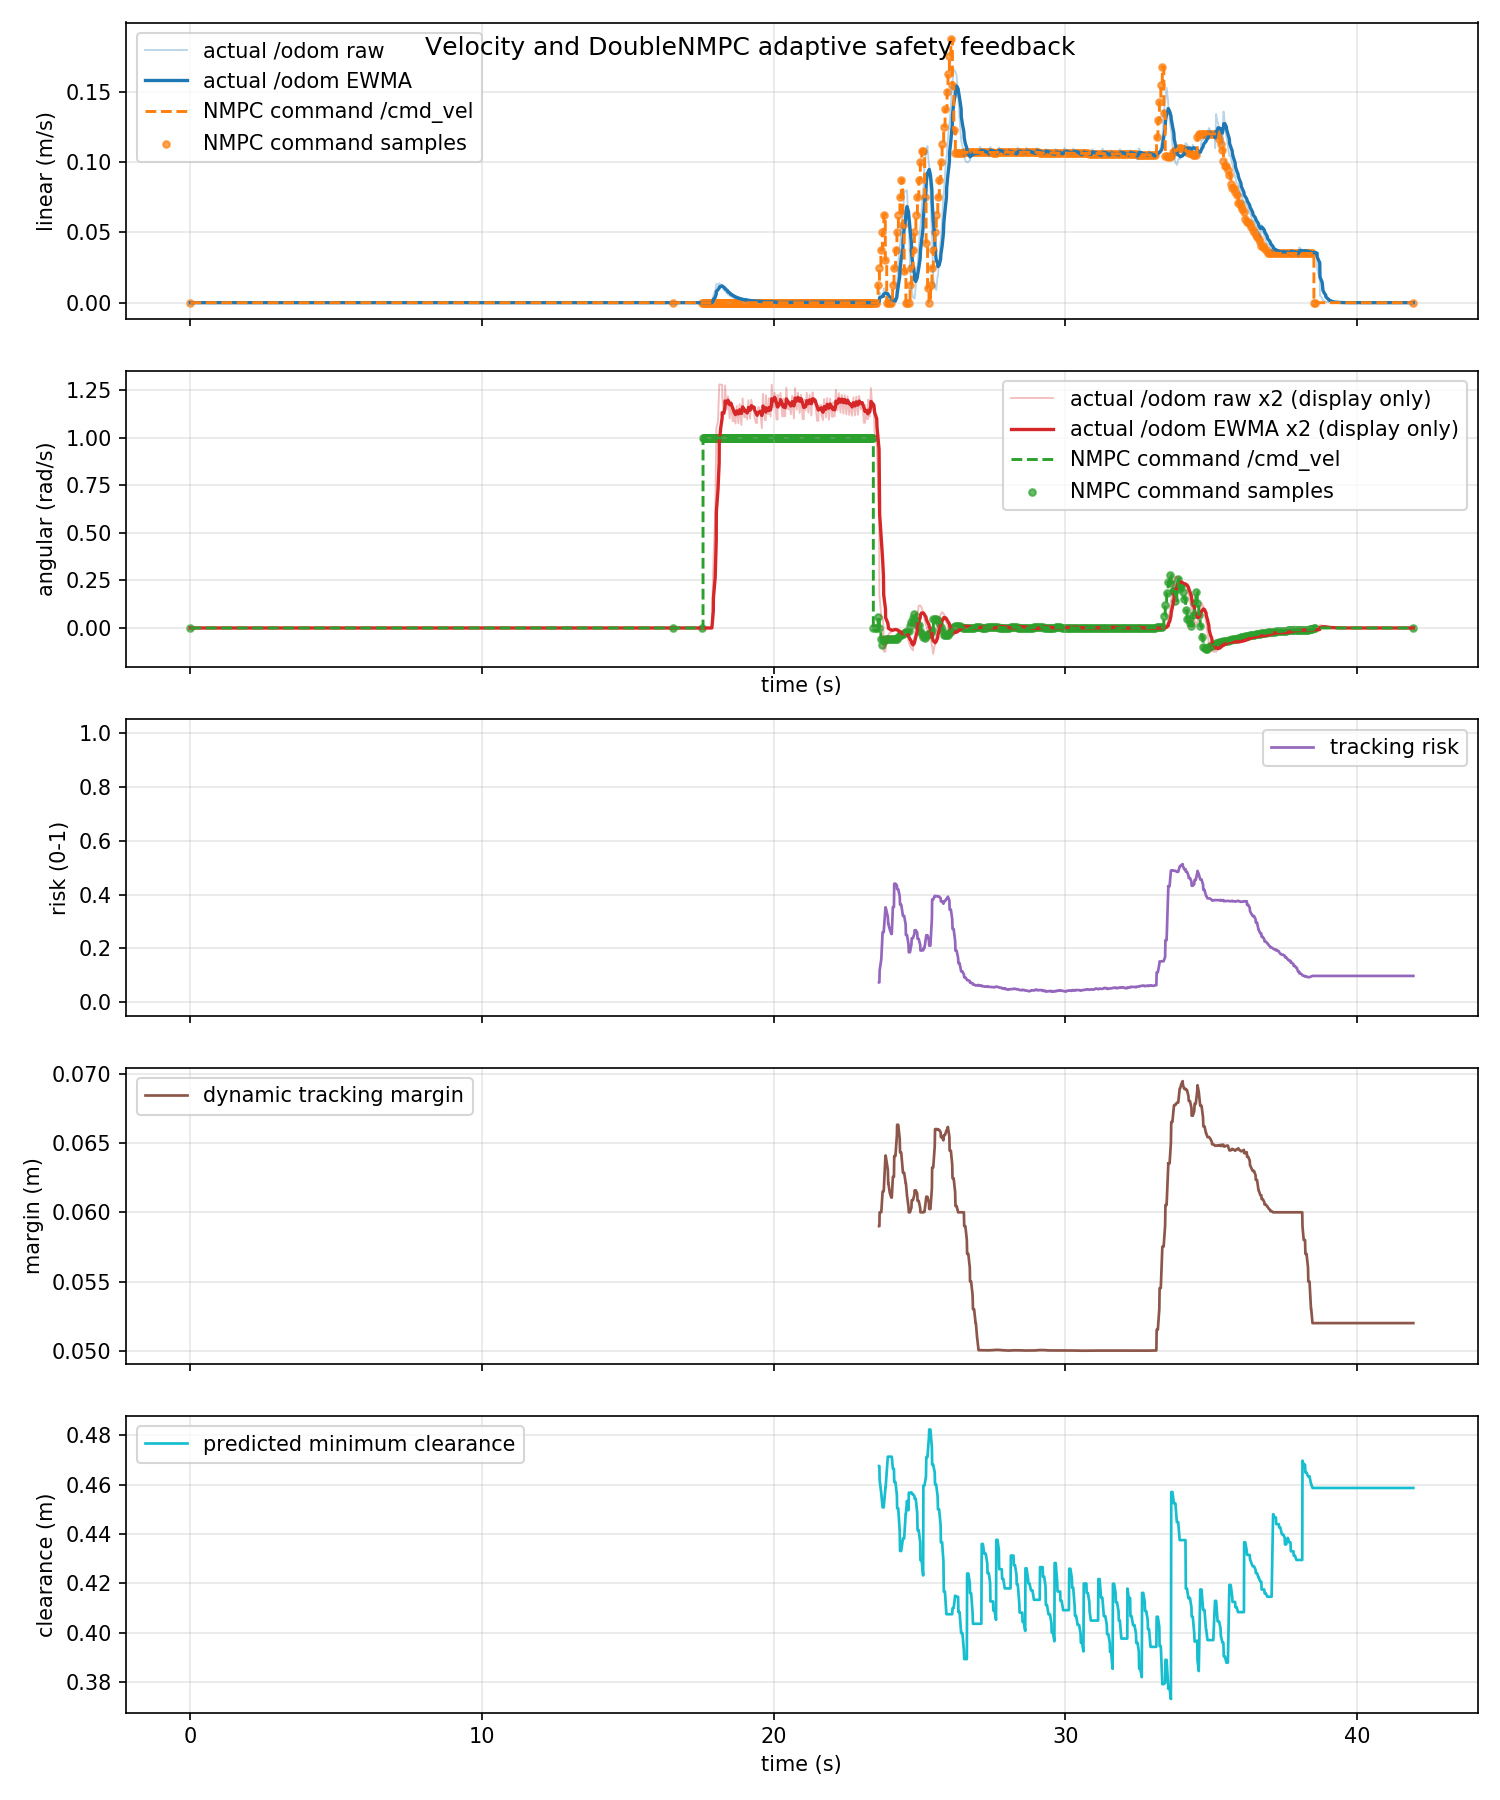

The table this chart was drawn from, first rows:
time_s, actual_linear_mps, actual_angular_radps, command_linear_mps, command_angular_radps, command_linear_abs_mps, command_angular_abs_radps, tracking_risk, dynamic_safe_margin_m, predicted_min_clearance_m
0.0, 0.0, 0.0, 0.0, 0.0, 0.0, 0.0, nan, nan, nan
0.03158, 0.0, 0.0, 0.0, 0.0, 0.0, 0.0, nan, nan, nan
0.0352, 0.0, 0.0, 0.0, 0.0, 0.0, 0.0, nan, nan, nan
0.07415, 0.0, 0.0, 0.0, 0.0, 0.0, 0.0, nan, nan, nan
0.1321, 0.0, 0.0, 0.0, 0.0, 0.0, 0.0, nan, nan, nan
0.1352, 0.0, 0.0, 0.0, 0.0, 0.0, 0.0, nan, nan, nan
0.1915, 0.0, 0.0, 0.0, 0.0, 0.0, 0.0, nan, nan, nan
0.2213, 0.0, 0.0, 0.0, 0.0, 0.0, 0.0, nan, nan, nan
0.2353, 0.0, 0.0, 0.0, 0.0, 0.0, 0.0, nan, nan, nan
0.288, 0.0, 0.0, 0.0, 0.0, 0.0, 0.0, nan, nan, nan
0.336, 0.0, 0.0, 0.0, 0.0, 0.0, 0.0, nan, nan, nan
0.3381, 0.0, 0.0, 0.0, 0.0, 0.0, 0.0, nan, nan, nan
0.3735, 0.0, 0.0, 0.0, 0.0, 0.0, 0.0, nan, nan, nan
0.4318, 0.0, 0.0, 0.0, 0.0, 0.0, 0.0, nan, nan, nan
0.4352, 0.0, 0.0, 0.0, 0.0, 0.0, 0.0, nan, nan, nan
0.4844, 0.0, 0.0, 0.0, 0.0, 0.0, 0.0, nan, nan, nan
0.5221, 0.0, 0.0, 0.0, 0.0, 0.0, 0.0, nan, nan, nan
0.5353, 0.0, 0.0, 0.0, 0.0, 0.0, 0.0, nan, nan, nan
0.5763, 0.0, 0.0, 0.0, 0.0, 0.0, 0.0, nan, nan, nan
0.6356, 0.0, 0.0, 0.0, 0.0, 0.0, 0.0, nan, nan, nan
0.6597, 0.0, 0.0, 0.0, 0.0, 0.0, 0.0, nan, nan, nan
0.6747, 0.0, 0.0, 0.0, 0.0, 0.0, 0.0, nan, nan, nan
0.7353, 0.0, 0.0, 0.0, 0.0, 0.0, 0.0, nan, nan, nan
0.7364, 0.0, 0.0, 0.0, 0.0, 0.0, 0.0, nan, nan, nan
0.8081, 0.0, 0.0, 0.0, 0.0, 0.0, 0.0, nan, nan, nan
0.8238, 0.0, 0.0, 0.0, 0.0, 0.0, 0.0, nan, nan, nan
0.8353, 0.0, 0.0, 0.0, 0.0, 0.0, 0.0, nan, nan, nan
0.8836, 0.0, 0.0, 0.0, 0.0, 0.0, 0.0, nan, nan, nan
0.9353, 0.0, 0.0, 0.0, 0.0, 0.0, 0.0, nan, nan, nan
0.9595, 0.0, 0.0, 0.0, 0.0, 0.0, 0.0, nan, nan, nan
0.9754, 0.0, 0.0, 0.0, 0.0, 0.0, 0.0, nan, nan, nan
1.036, 0.0, 0.0, 0.0, 0.0, 0.0, 0.0, nan, nan, nan
1.032, 0.0, 0.0, 0.0, 0.0, 0.0, 0.0, nan, nan, nan
1.108, 0.0, 0.0, 0.0, 0.0, 0.0, 0.0, nan, nan, nan
1.123, 0.0, 0.0, 0.0, 0.0, 0.0, 0.0, nan, nan, nan
1.135, 0.0, 0.0, 0.0, 0.0, 0.0, 0.0, nan, nan, nan
1.18, 0.0, 0.0, 0.0, 0.0, 0.0, 0.0, nan, nan, nan
1.235, 0.0, 0.0, 0.0, 0.0, 0.0, 0.0, nan, nan, nan
1.244, 0.0, 0.0, 0.0, 0.0, 0.0, 0.0, nan, nan, nan
1.272, 0.0, 0.0, 0.0, 0.0, 0.0, 0.0, nan, nan, nan
1.327, 0.0, 0.0, 0.0, 0.0, 0.0, 0.0, nan, nan, nan
1.335, 0.0, 0.0, 0.0, 0.0, 0.0, 0.0, nan, nan, nan
1.396, 0.0, 0.0, 0.0, 0.0, 0.0, 0.0, nan, nan, nan
1.435, 0.0, 0.0, 0.0, 0.0, 0.0, 0.0, nan, nan, nan
1.44, 0.0, 0.0, 0.0, 0.0, 0.0, 0.0, nan, nan, nan
1.476, 0.0, 0.0, 0.0, 0.0, 0.0, 0.0, nan, nan, nan
1.535, 0.0, 0.0, 0.0, 0.0, 0.0, 0.0, nan, nan, nan
1.536, 0.0, 0.0, 0.0, 0.0, 0.0, 0.0, nan, nan, nan
1.608, 0.0, 0.0, 0.0, 0.0, 0.0, 0.0, nan, nan, nan
1.623, 0.0, 0.0, 0.0, 0.0, 0.0, 0.0, nan, nan, nan
1.635, 0.0, 0.0, 0.0, 0.0, 0.0, 0.0, nan, nan, nan
1.683, 0.0, 0.0, 0.0, 0.0, 0.0, 0.0, nan, nan, nan
1.735, 0.0, 0.0, 0.0, 0.0, 0.0, 0.0, nan, nan, nan
1.739, 0.0, 0.0, 0.0, 0.0, 0.0, 0.0, nan, nan, nan
1.785, 0.0, 0.0, 0.0, 0.0, 0.0, 0.0, nan, nan, nan
1.822, 0.0, 0.0, 0.0, 0.0, 0.0, 0.0, nan, nan, nan
1.835, 0.0, 0.0, 0.0, 0.0, 0.0, 0.0, nan, nan, nan
1.888, 0.0, 0.0, 0.0, 0.0, 0.0, 0.0, nan, nan, nan
1.935, 0.0, 0.0, 0.0, 0.0, 0.0, 0.0, nan, nan, nan
1.944, 0.0, 0.0, 0.0, 0.0, 0.0, 0.0, nan, nan, nan
... 1,199 more rows
